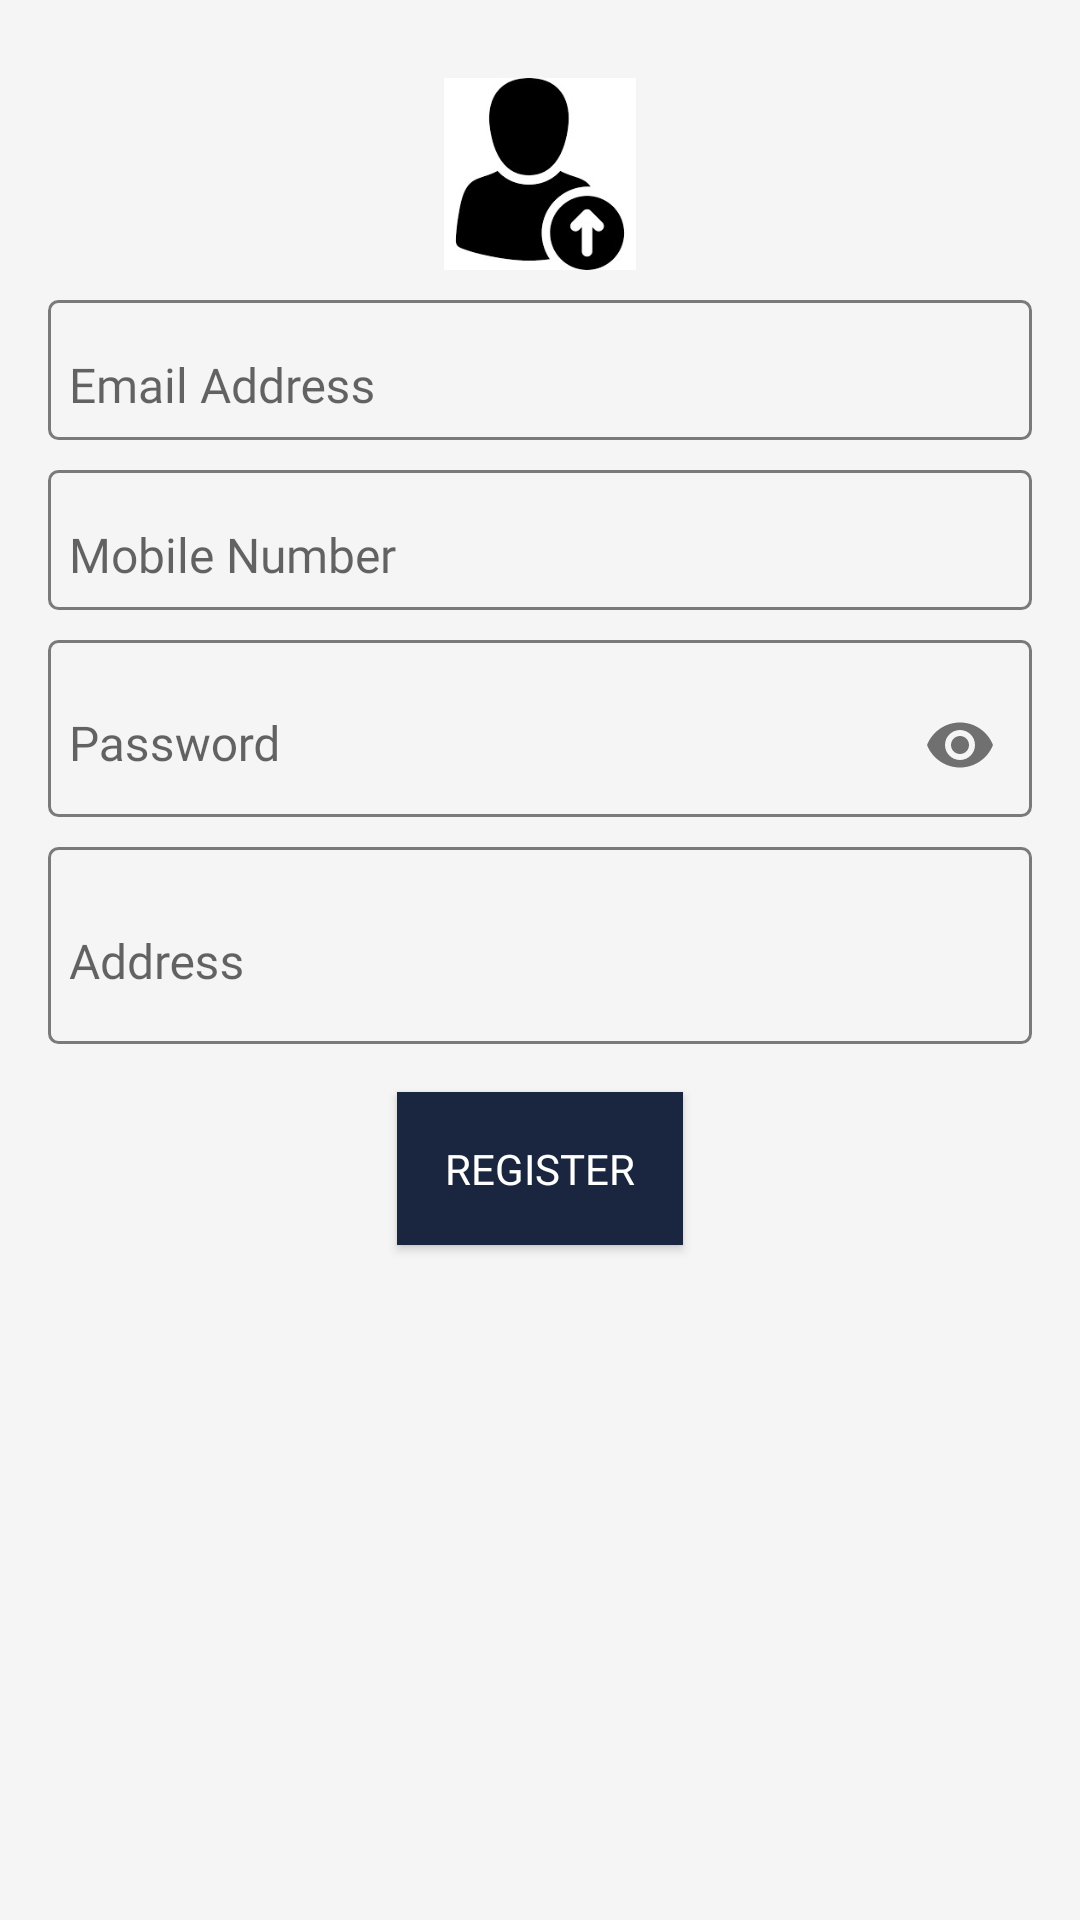

Here is an Android app screen rendered from its layout file. Give the layout XML and the strings, colors and styles it references.
<!-- AndroidManifest.xml: application theme AppTheme -->
<!-- res/layout/activity_sign_up.xml -->
<?xml version="1.0" encoding="utf-8"?>
<layout xmlns:android="http://schemas.android.com/apk/res/android"
    xmlns:tools="http://schemas.android.com/tools">

    <data class="SignUpBinding" />

    <ScrollView
        android:id="@+id/container"
        android:layout_width="match_parent"
        android:layout_height="match_parent"
        android:background="@color/colorBackground"
        android:orientation="vertical"
        android:paddingLeft="@dimen/activity_horizontal_margin"
        android:paddingTop="@dimen/activity_vertical_margin"
        android:paddingRight="@dimen/activity_horizontal_margin"
        android:paddingBottom="@dimen/activity_vertical_margin"
        tools:context="com.book.chore.ui.login.LoginActivity">

        <LinearLayout
            android:layout_width="match_parent"
            android:layout_height="wrap_content"
            android:orientation="vertical">

            <include
                android:id="@+id/profile_form"
                layout="@layout/profile_form" />

            <androidx.appcompat.widget.AppCompatButton
                android:id="@+id/signUp"
                android:layout_width="wrap_content"
                android:layout_height="wrap_content"
                android:layout_gravity="center"
                android:layout_marginStart="48dp"
                android:layout_marginTop="16dp"
                android:layout_marginEnd="48dp"
                android:layout_marginBottom="64dp"
                android:background="@color/colorAccent"
                android:fontFamily="@font/montserrat_bold"
                android:padding="@dimen/screen_margin"
                android:text="@string/action_sign_up"
                android:textColor="@android:color/white" />

            <ProgressBar
                android:id="@+id/loading"
                android:layout_width="wrap_content"
                android:layout_height="wrap_content"
                android:layout_gravity="center"
                android:visibility="gone" />

        </LinearLayout>
    </ScrollView>

</layout>
<!-- res/layout/profile_form.xml (included above) -->
<?xml version="1.0" encoding="utf-8"?>
<LinearLayout xmlns:android="http://schemas.android.com/apk/res/android"
    xmlns:app="http://schemas.android.com/apk/res-auto"
    android:layout_width="match_parent"
    android:layout_height="wrap_content"
    android:orientation="vertical">


    <FrameLayout
        android:layout_width="match_parent"
        android:layout_height="@dimen/profile_pic_size"
        android:layout_marginTop="10dp">

        <androidx.appcompat.widget.AppCompatImageView
            android:id="@+id/img"
            android:layout_width="@dimen/profile_pic_size"
            android:layout_height="match_parent"
            android:layout_gravity="center_horizontal"
            app:srcCompat="@drawable/upload_picture" />
    </FrameLayout>

    <com.google.android.material.textfield.TextInputLayout
        android:layout_width="match_parent"
        android:layout_height="wrap_content"
        android:layout_marginTop="10dp"
        android:background="@drawable/profilepage_edittext_border"
        android:visibility="gone"
        >
        <androidx.appcompat.widget.AppCompatEditText
            android:id="@+id/edtUserName"
            android:layout_width="match_parent"
            android:layout_height="wrap_content"
            android:hint="@string/prompt_username"
            android:textSize="16dp"
            android:fontFamily="@font/montserrat"
            android:padding="7dp"
            android:layout_gravity="bottom"
            android:background="@null" />
    </com.google.android.material.textfield.TextInputLayout>

    <com.google.android.material.textfield.TextInputLayout
        android:layout_width="match_parent"
        android:layout_height="wrap_content"
        android:layout_marginTop="10dp"
        android:background="@drawable/profilepage_edittext_border">
        <androidx.appcompat.widget.AppCompatEditText
            android:padding="7dp"
            android:id="@+id/edtUserEmail"
            android:layout_width="match_parent"
            android:layout_height="wrap_content"
            android:hint="@string/prompt_email_address"
            android:inputType="textEmailAddress"
            android:textSize="16dp"
            android:fontFamily="@font/montserrat"
            android:background="@null"
            />
    </com.google.android.material.textfield.TextInputLayout>

    <com.google.android.material.textfield.TextInputLayout
        android:layout_width="match_parent"
        android:layout_height="wrap_content"
        android:layout_marginTop="10dp"
        android:background="@drawable/profilepage_edittext_border">
        <androidx.appcompat.widget.AppCompatEditText
            android:id="@+id/edtUserMobile"
            android:layout_width="match_parent"
            android:layout_height="wrap_content"
            android:hint="@string/prompt_mobile_number"
            android:inputType="number"
            android:fontFamily="@font/montserrat"
            android:textSize="16dp"
            android:padding="7dp"
            android:background="@null"
            android:maxLength="10"
            />

    </com.google.android.material.textfield.TextInputLayout>

    <com.google.android.material.textfield.TextInputLayout
        android:layout_width="match_parent"
        android:layout_height="wrap_content"
        app:passwordToggleEnabled="true"
        android:layout_marginTop="10dp"
        android:background="@drawable/profilepage_edittext_border"
        >
        <com.google.android.material.textfield.TextInputEditText
            android:id="@+id/edtUserPassword"
            android:layout_width="match_parent"
            android:layout_height="wrap_content"
            android:hint="@string/prompt_password"
            android:inputType="textPassword"
            android:textSize="16dp"
            android:fontFamily="@font/montserrat"
            android:padding="7dp"
            android:background="@null"
            />
    </com.google.android.material.textfield.TextInputLayout>


    <com.google.android.material.textfield.TextInputLayout
        android:layout_width="match_parent"
        android:layout_height="wrap_content"
        android:layout_marginTop="10dp"
        android:background="@drawable/profilepage_edittext_border">
        <androidx.appcompat.widget.AppCompatEditText
            android:id="@+id/edtUserAddress"
            android:layout_width="match_parent"
            android:layout_height="wrap_content"
            android:hint="@string/prompt_address"
            android:fontFamily="@font/montserrat"
            android:imeOptions="actionDone"
            android:inputType="textMultiLine"
            android:lines="2"
            android:textSize="16dp"
            android:padding="7dp"
            android:background="@null"
            />
    </com.google.android.material.textfield.TextInputLayout>

</LinearLayout>
<!-- resources referenced by this layout -->
<resources>
  <color name="colorAccent">#1A253F</color>
  <color name="colorBackground">#F5F5F5</color>
  <dimen name="activity_horizontal_margin">16dp</dimen>
  <dimen name="activity_vertical_margin">16dp</dimen>
  <dimen name="profile_pic_size">64dp</dimen>
  <dimen name="screen_margin">16dp</dimen>
  <!-- drawable profilepage_edittext_border (drawable) -->
  <?xml version="1.0" encoding="utf-8"?>
  <shape xmlns:android="http://schemas.android.com/apk/res/android"
      android:shape="rectangle">
  
  <stroke android:width="1dp" android:color="@color/translucent_black">
  
  </stroke>
      <corners android:radius="3dp"/>
  
  </shape>
  <!-- drawable upload_picture: jpeg bitmap (drawable, 7591 bytes) -->
  <string name="action_sign_up">Register</string>
  <string name="prompt_address">Address</string>
  <string name="prompt_email_address">Email Address</string>
  <string name="prompt_mobile_number">Mobile Number</string>
  <string name="prompt_password">Password</string>
  <string name="prompt_username">Username</string>
  <style name="AppTheme" parent="Theme.AppCompat.Light.DarkActionBar">
          
          <item name="colorPrimary">@color/colorPrimary</item>
          <item name="colorPrimaryDark">@color/colorPrimaryDark</item>
          <item name="colorAccent">@color/colorAccent</item>
      </style>
  <color name="translucent_black">#80000000</color>
  <color name="colorPrimary">#1A253F</color>
  <color name="colorPrimaryDark">#151E32</color>
</resources>
